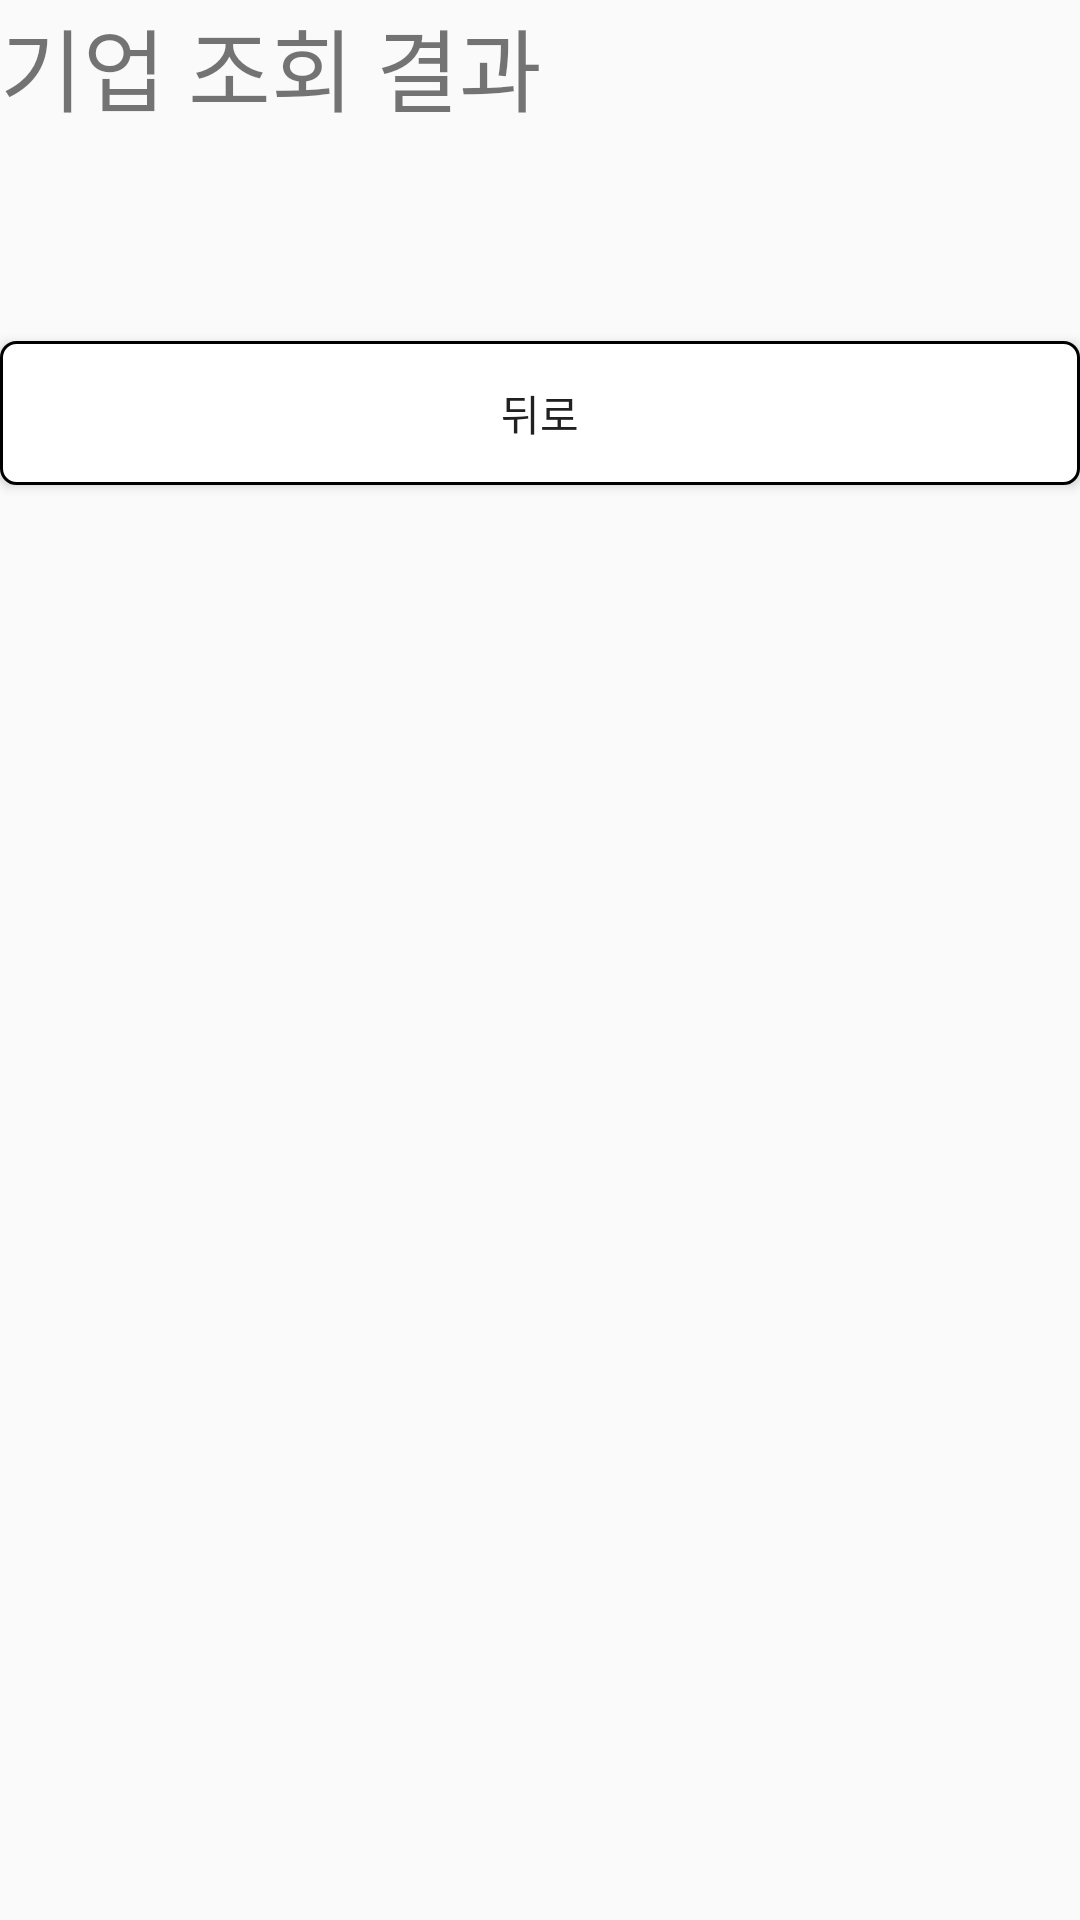

Reconstruct the res/layout file that produces this screen, plus the resources it refers to.
<!-- AndroidManifest.xml: application theme AppTheme -->
<!-- res/layout/activity_enterprise_list.xml -->
<?xml version="1.0" encoding="utf-8"?>
<LinearLayout xmlns:android="http://schemas.android.com/apk/res/android"
    xmlns:app="http://schemas.android.com/apk/res-auto"
    xmlns:tools="http://schemas.android.com/tools"
    android:layout_width="match_parent"
    android:layout_height="match_parent"
    android:layout_marginHorizontal="30dp"
    android:layout_marginTop="20dp"
    android:orientation="vertical"
    tools:context="com.example.moonriver.logintest.Enterprise_list">

    <TextView
        android:id="@+id/textView_기업"
        android:layout_width="match_parent"
        android:layout_height="wrap_content"
        android:text="기업 조회 결과"
        android:textSize="30dp" />

    <ListView
        android:id="@+id/listView_Enterprise"
        android:layout_width="match_parent"
        android:layout_height="wrap_content"
        android:layout_marginBottom="10dp"
        android:layout_marginTop="30dp">

    </ListView>

    <Button
        android:id="@+id/button_뒤로"
        android:layout_width="match_parent"
        android:layout_height="wrap_content"
        android:layout_marginTop="30dp"
        android:background="@drawable/btn_background"
        android:text="뒤로" />
</LinearLayout>
<!-- resources referenced by this layout -->
<resources>
  <!-- drawable btn_background (drawable) -->
  <?xml version="1.0" encoding="utf-8"?>
  <shape
      xmlns:android="http://schemas.android.com/apk/res/android"
      android:shape="rectangle">
  
      <corners android:radius="5dp"/>
  
      
      <solid android:color="@android:color/white" />
  
      
      <padding
          android:bottom="8dp"
          android:left="8dp"
          android:right="8dp"
          android:top="8dp" />
  
      
      <stroke
          android:width="1dp"
          android:color="@android:color/black" />
  
  </shape>
  <style name="AppTheme" parent="Base.Theme.MaterialDesign">
          <item name="android:colorButtonNormal">@color/primary_light</item>
  
      </style>
  <style name="Base.Theme.MaterialDesign" parent="Theme.AppCompat.Light.DarkActionBar">
          <item name="colorPrimary">@color/primary</item>
          <item name="colorPrimaryDark">@color/primary_dark</item>
          <item name="colorAccent">@color/accent</item>
          <item name="android:textColorPrimary">@color/primary_text</item>
          <item name="android:textColorSecondary">@color/secondary_text</item>
          <item name="android:icon">@color/icons</item>
          <item name="android:divider">@color/divider</item>
      </style>
  <color name="primary_light">#D1C4E9</color>
  <color name="primary">#673AB7</color>
  <color name="primary_dark">#512DA8</color>
  <color name="accent">#FFC107</color>
  <color name="primary_text">#212121</color>
  <color name="secondary_text">#757575</color>
  <color name="icons">#FFFFFF</color>
  <color name="divider">#BDBDBD</color>
</resources>
